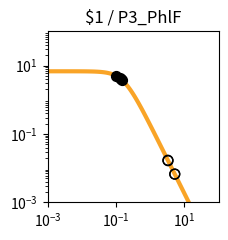

Generate this figure with matplotlib: (Note: this script raises an exception after producing the figure.)
import matplotlib.pyplot as plt
import matplotlib.ticker as ticker
import numpy as np

fig, ax = plt.subplots(figsize=(2.5,2.5))

plt.xlim(1.000000e-03, 1.000000e+02)
plt.ylim(1.000000e-03, 1.000000e+02)

x = np.array([1.000000e-03,1.122018e-03,1.258925e-03,1.412538e-03,1.584893e-03,1.778279e-03,1.995262e-03,2.238721e-03,2.511886e-03,2.818383e-03,3.162278e-03,3.548134e-03,3.981072e-03,4.466836e-03,5.011872e-03,5.623413e-03,6.309573e-03,7.079458e-03,7.943282e-03,8.912509e-03,1.000000e-02,1.122018e-02,1.258925e-02,1.412538e-02,1.584893e-02,1.778279e-02,1.995262e-02,2.238721e-02,2.511886e-02,2.818383e-02,3.162278e-02,3.548134e-02,3.981072e-02,4.466836e-02,5.011872e-02,5.623413e-02,6.309573e-02,7.079458e-02,7.943282e-02,8.912509e-02,1.000000e-01,1.122018e-01,1.258925e-01,1.412538e-01,1.584893e-01,1.778279e-01,1.995262e-01,2.238721e-01,2.511886e-01,2.818383e-01,3.162278e-01,3.548134e-01,3.981072e-01,4.466836e-01,5.011872e-01,5.623413e-01,6.309573e-01,7.079458e-01,7.943282e-01,8.912509e-01,1.000000e+00,1.122018e+00,1.258925e+00,1.412538e+00,1.584893e+00,1.778279e+00,1.995262e+00,2.238721e+00,2.511886e+00,2.818383e+00,3.162278e+00,3.548134e+00,3.981072e+00,4.466836e+00,5.011872e+00,5.623413e+00,6.309573e+00,7.079458e+00,7.943282e+00,8.912509e+00,1.000000e+01,1.122018e+01,1.258925e+01,1.412538e+01,1.584893e+01,1.778279e+01,1.995262e+01,2.238721e+01,2.511886e+01,2.818383e+01,3.162278e+01,3.548134e+01,3.981072e+01,4.466836e+01,5.011872e+01,5.623413e+01,6.309573e+01,7.079458e+01,7.943282e+01,8.912509e+01,1.000000e+02,])
y = np.array([6.793769e+00,6.793708e+00,6.793632e+00,6.793537e+00,6.793416e+00,6.793264e+00,6.793072e+00,6.792831e+00,6.792526e+00,6.792143e+00,6.791659e+00,6.791050e+00,6.790283e+00,6.789315e+00,6.788097e+00,6.786561e+00,6.784627e+00,6.782191e+00,6.779123e+00,6.775260e+00,6.770398e+00,6.764279e+00,6.756583e+00,6.746908e+00,6.734754e+00,6.719497e+00,6.700365e+00,6.676407e+00,6.646453e+00,6.609081e+00,6.562573e+00,6.504879e+00,6.433593e+00,6.345940e+00,6.238810e+00,6.108831e+00,5.952525e+00,5.766560e+00,5.548098e+00,5.295258e+00,5.007628e+00,4.686765e+00,4.336552e+00,3.963289e+00,3.575410e+00,3.182809e+00,2.795870e+00,2.424391e+00,2.076633e+00,1.758681e+00,1.474197e+00,1.224541e+00,1.009143e+00,8.260148e-01,6.722568e-01,5.445086e-01,4.392943e-01,3.532611e-01,2.833258e-01,2.267482e-01,1.811542e-01,1.445265e-01,1.151755e-01,9.170305e-02,7.296195e-02,5.801777e-02,4.611348e-02,3.663846e-02,2.910190e-02,2.311031e-02,1.834895e-02,1.456644e-02,1.156234e-02,9.176956e-03,7.283160e-03,5.779843e-03,4.586616e-03,3.639594e-03,2.888025e-03,2.291602e-03,1.818316e-03,1.442758e-03,1.144755e-03,9.082964e-04,7.206752e-04,5.718065e-04,4.536873e-04,3.599670e-04,2.856060e-04,2.266059e-04,1.797936e-04,1.426516e-04,1.131823e-04,8.980074e-05,7.124938e-05,5.653040e-05,4.485210e-05,3.558634e-05,2.823474e-05,2.240187e-05,1.777397e-05,])
c = "#f9a427"

hi_x = np.array([1.547096e-01,1.007143e-01,1.388365e-01,1.320903e-01,])
hi_y = np.array([3.657466e+00,4.988727e+00,4.020408e+00,4.183107e+00,])
lo_x = np.array([3.332190e+00,3.278195e+00,5.224769e+00,5.218022e+00,])
lo_y = np.array([1.652120e-02,1.707132e-02,6.699500e-03,6.716904e-03,])

plt.loglog(x,y,lw=3,color=c)
plt.scatter(hi_x,hi_y,marker='o',s=50,color='black',zorder=10)
plt.scatter(lo_x,lo_y,marker='o',s=50,edgecolors='black',color='none',zorder=10)

plt.title("$1 / P3_PhlF")

ax.xaxis.set_major_locator(ticker.LogLocator(numticks=3))
ax.yaxis.set_major_locator(ticker.LogLocator(numticks=3))

ax.set_aspect('equal')
plt.tight_layout()

plt.savefig("/home/user/output/response_plot_$1_P3_PhlF.png", bbox_inches='tight')
